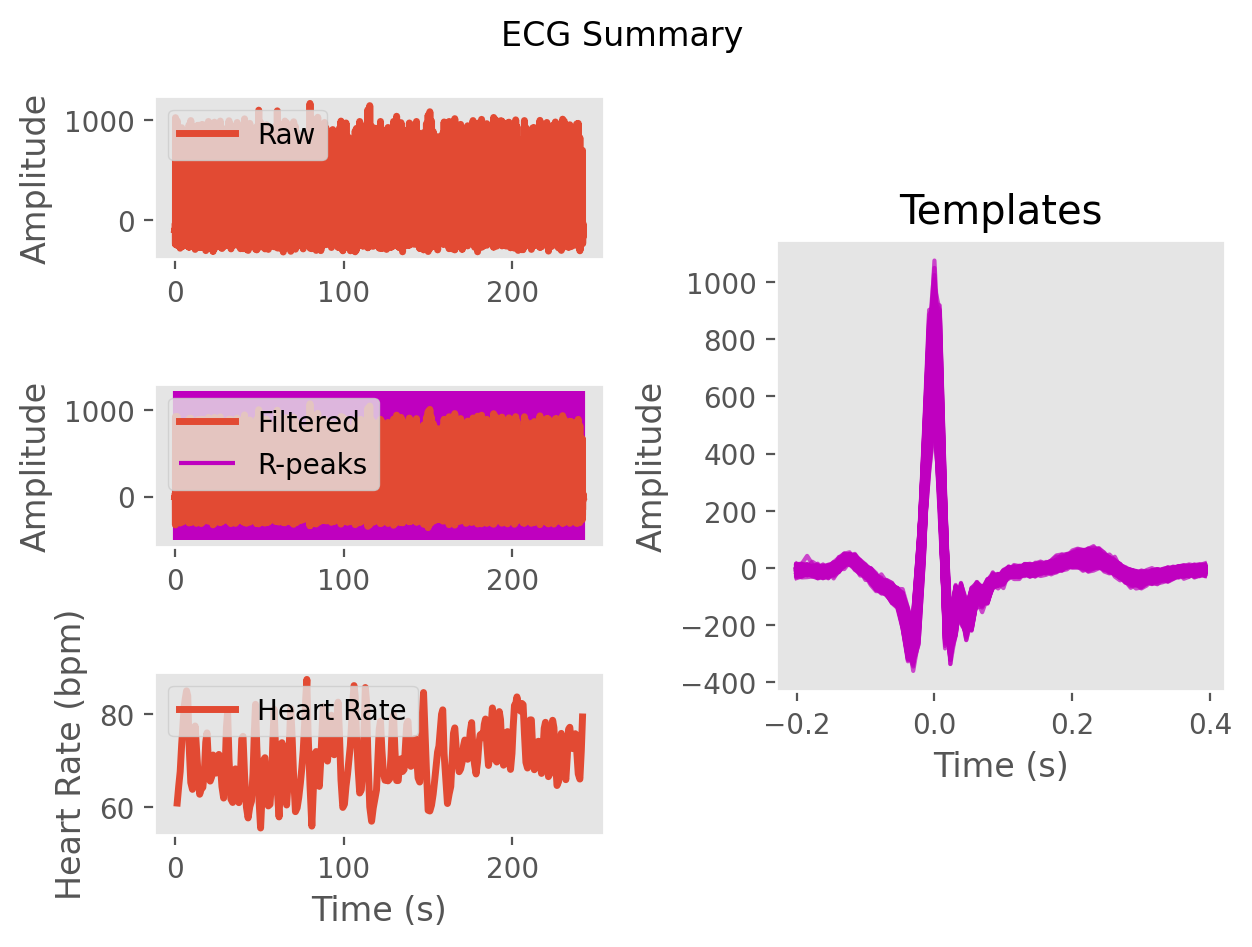

Source data for this figure (header and first rows):
ECG, -4.72072888497814, -2.336002279971325, -1.9128687073310857, -1.9646072985090832, -1.3348537682066084, -5.149319567713022, -13.343234156313521, -14.216698720717758, -7.1306538868716505, -5.68321967915216, -9.686822008035255, -8.296579200969024, -3.698775189315832, -2.74199599701533, -3.513326117342837, -4.279793012015485, -6.242012081237656, -6.888304535487768, -4.032450163144336, -0.7935686422543586, -0.1218597812516613, -1.1568119177583984, -2.7612233302855884
Time (s), 0.0, 0.007692, 0.01538, 0.02308, 0.03077, 0.03846, 0.04615, 0.05385, 0.06154, 0.06923, 0.07692, 0.08462, 0.09231, 0.1, 0.1077, 0.1154, 0.1231, 0.1308, 0.1385, 0.1462, 0.1538, 0.1615, 0.1692
Rpeaks, 47, 180, 299, 411, 526, 620, 716, 813, 901, 992, 1093, 1228, 1356, 1463, 1558, 1659, 1790, 1911, 2032, 2156, 2275, 2379, 2475
IBI Series
Heart Rate
